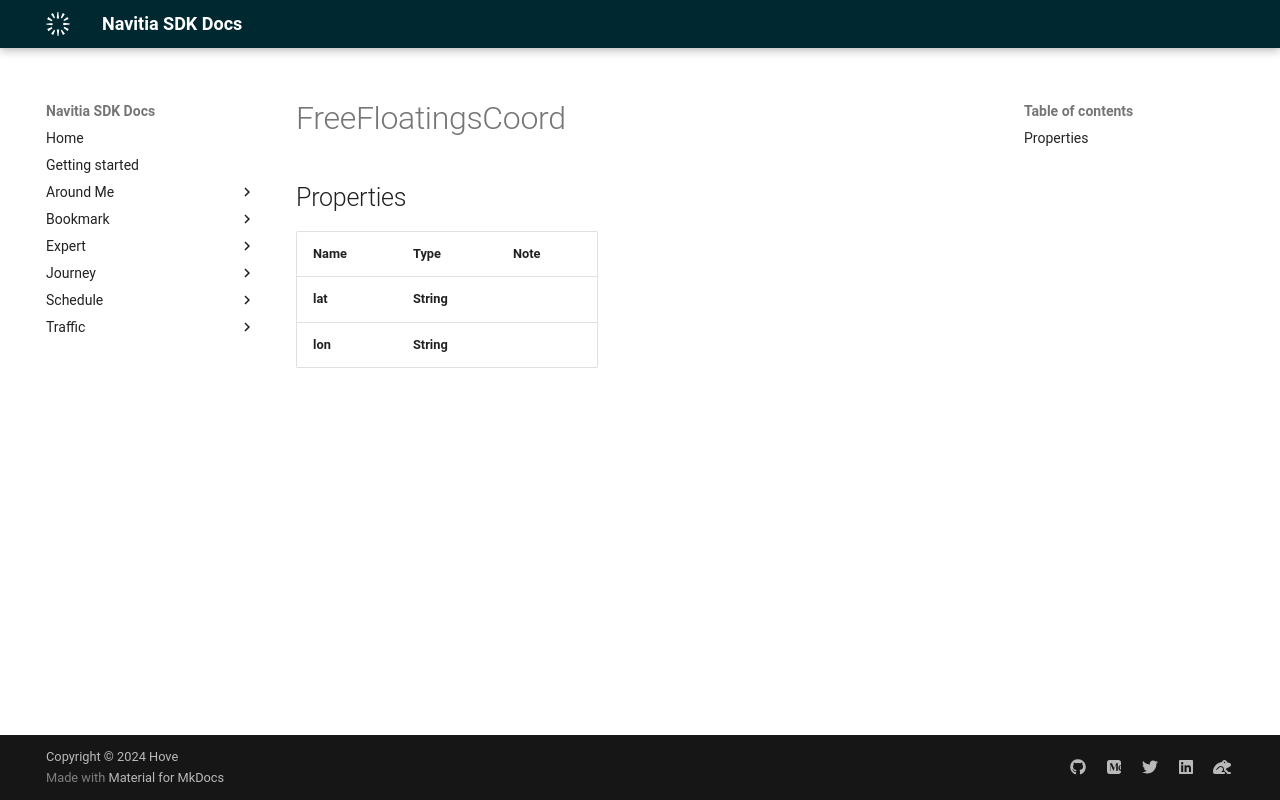

repository: hove-io/navitia_sdk_docs · page: expert/ios/model/FreeFloatingsCoord/index.html · generator: mkdocs


# FreeFloatingsCoord

## Properties

Name | Type | Note
---- | ---- | ----
**lat** | **String** | 
**lon** | **String** | 
